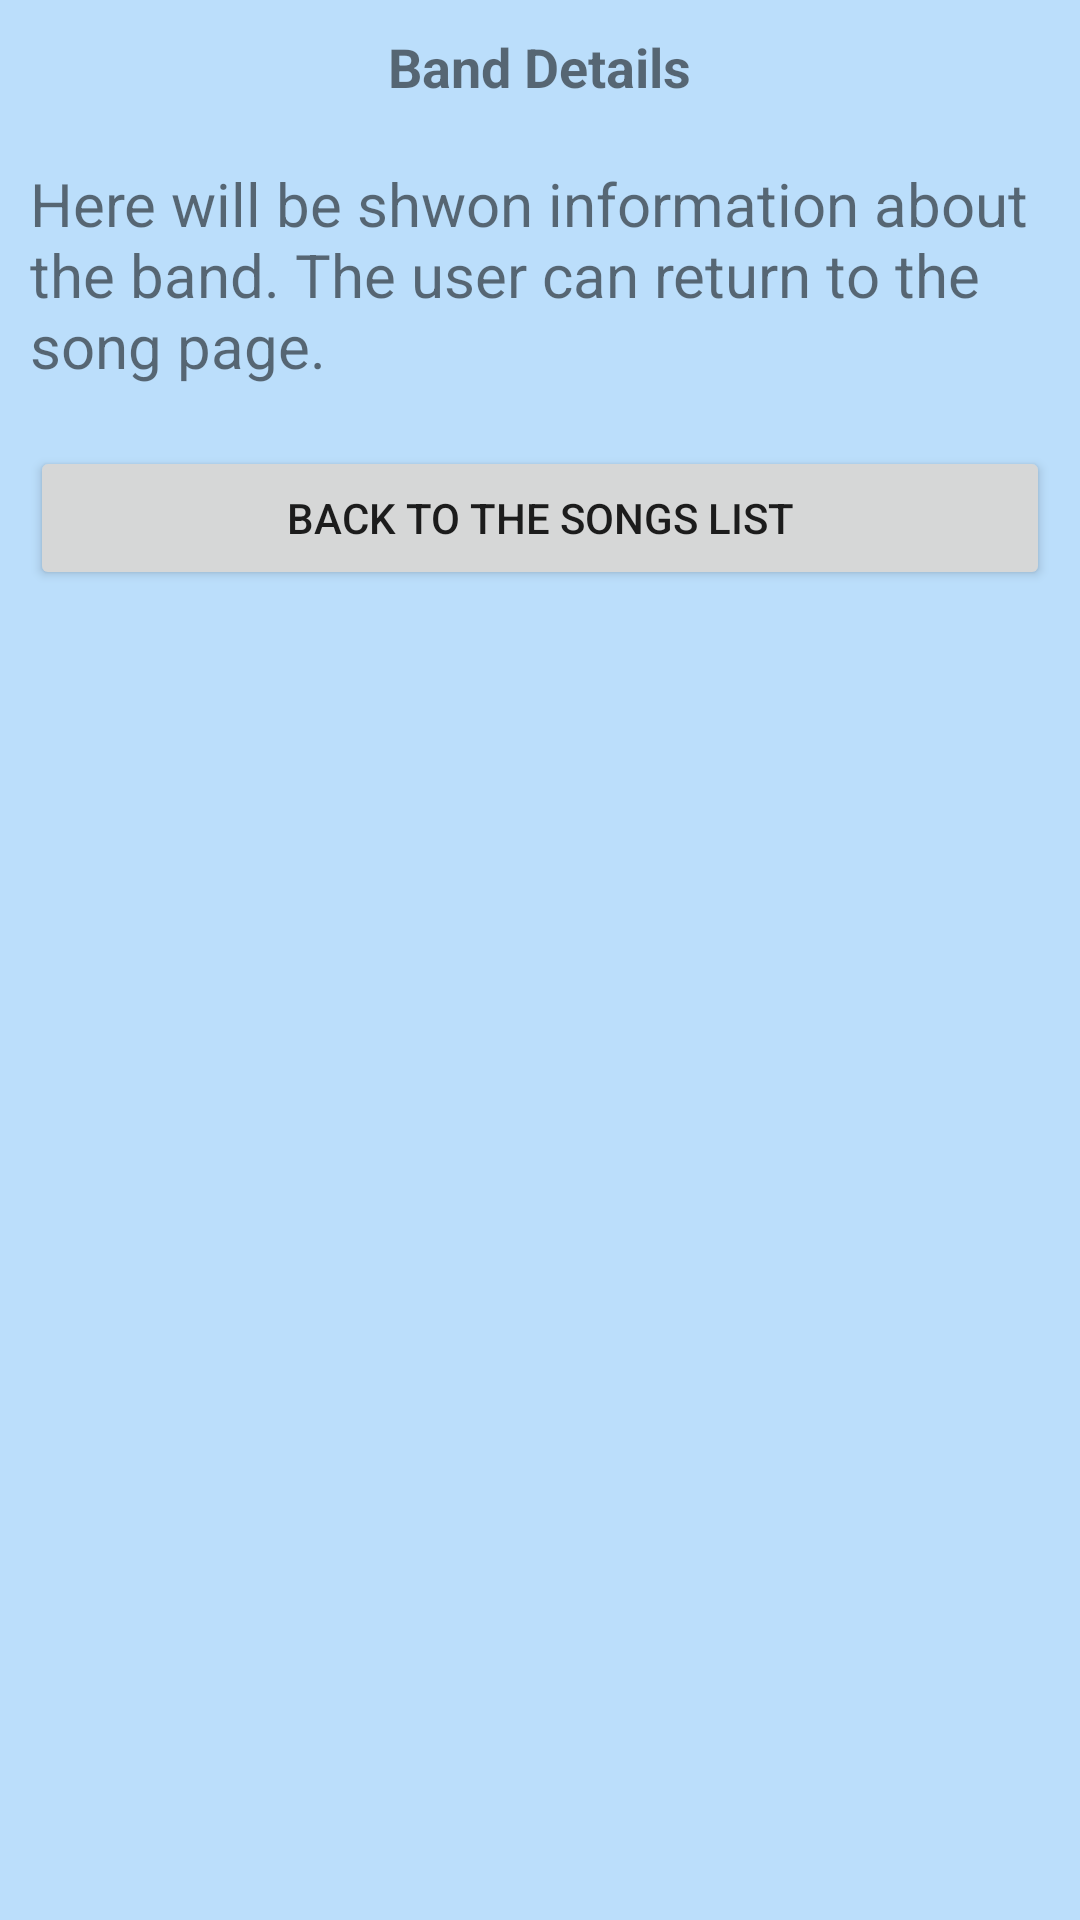

Write the Android layout XML for this screen, with the resource values it uses.
<!-- AndroidManifest.xml: application theme AppTheme -->
<!-- res/layout/activity_band_details.xml -->
<?xml version="1.0" encoding="utf-8"?>
<LinearLayout xmlns:android="http://schemas.android.com/apk/res/android"
    android:layout_width="match_parent"
    android:layout_height="match_parent"
    android:background="@color/colorBackground"
    android:orientation="vertical">

    <TextView
        android:id="@+id/playing_now"
        style="@style/CustomtText"
        android:text="@string/band_details_label"
        android:textSize="18sp"
        android:textStyle="bold" />

    <TextView
        style="@style/CustomtText"
        android:text="@string/band_details" />

    <Button
        android:id="@+id/backButton"
        style="@style/CustomButton"
        android:layout_width="match_parent"
        android:layout_height="wrap_content"
        android:text="@string/back_to_song" />

</LinearLayout>
<!-- resources referenced by this layout -->
<resources>
  <color name="colorBackground">#bbdefb</color>
  <string name="back_to_song">Back to the songs list</string>
  <string name="band_details">Here will be shwon information about the band. The user can return to the song page.</string>
  <string name="band_details_label">Band Details</string>
  <style name="CustomButton">
          <item name="android:layout_width">wrap_content</item>
          <item name="android:layout_height">wrap_content</item>
          <item name="android:layout_margin">@dimen/text_padding</item>
      </style>
  <style name="CustomtText">
          <item name="android:layout_gravity">center</item>
          <item name="android:layout_width">wrap_content</item>
          <item name="android:layout_height">wrap_content</item>
          <item name="android:textSize">@dimen/text_size_button</item>
          <item name="android:padding">@dimen/text_padding</item>
      </style>
  <style name="AppTheme" parent="Theme.AppCompat.Light.DarkActionBar">
          
          <item name="colorPrimary">@color/colorPrimary</item>
          <item name="colorPrimaryDark">@color/colorPrimaryDark</item>
          <item name="colorAccent">@color/colorAccent</item>
      </style>
  <dimen name="text_padding">10dp</dimen>
  <dimen name="text_size_button">20sp</dimen>
  <color name="colorPrimary">#1e88e5</color>
  <color name="colorPrimaryDark">#0d47a1</color>
  <color name="colorAccent">#90caf9</color>
</resources>
